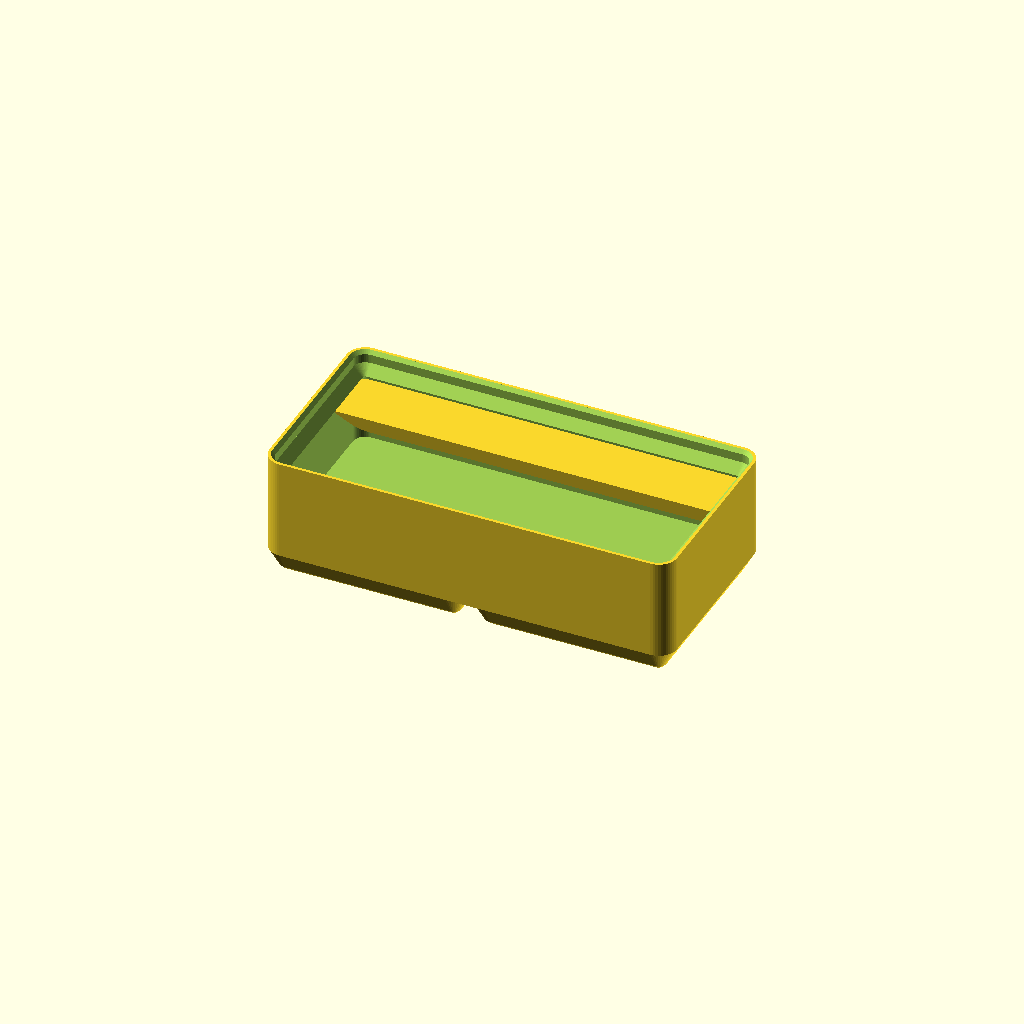
Cell 1: the model at its default parameters.
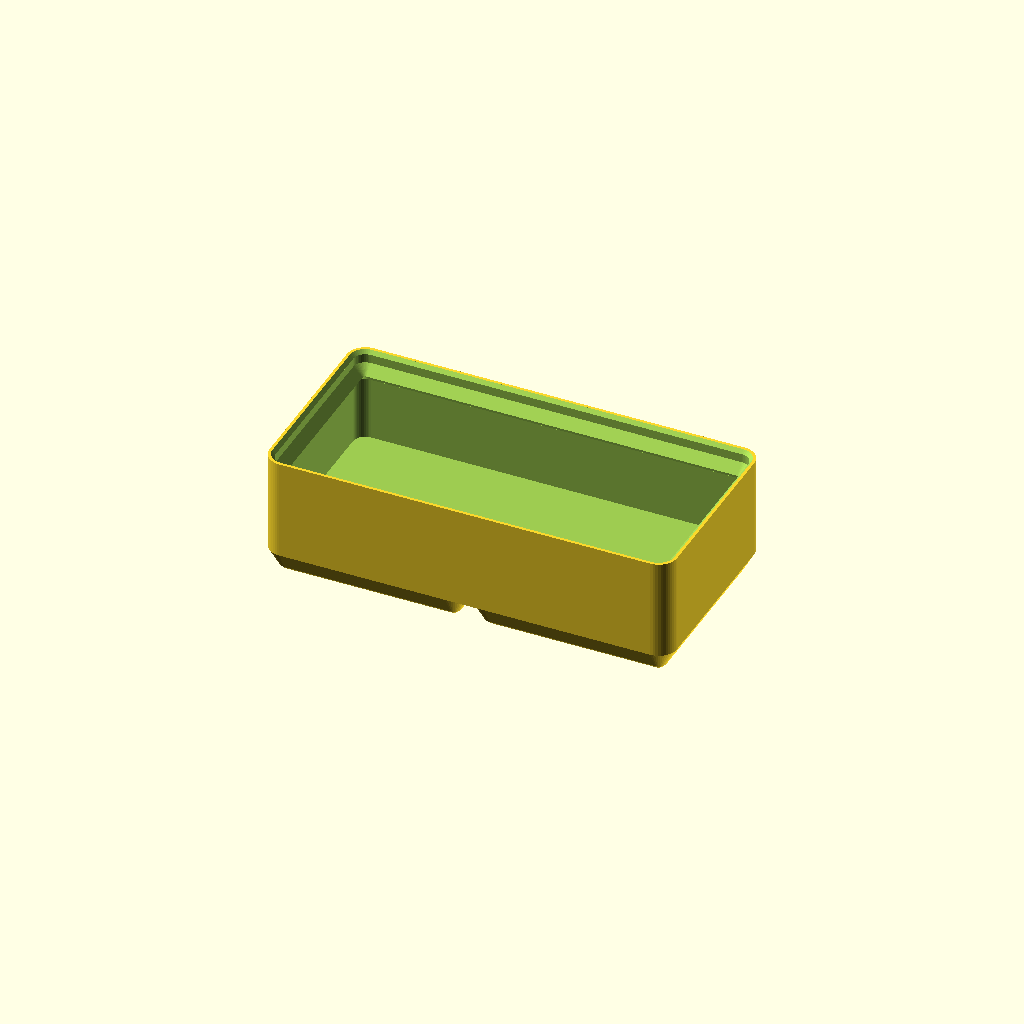
Cell 2: label = false (everything else at default).
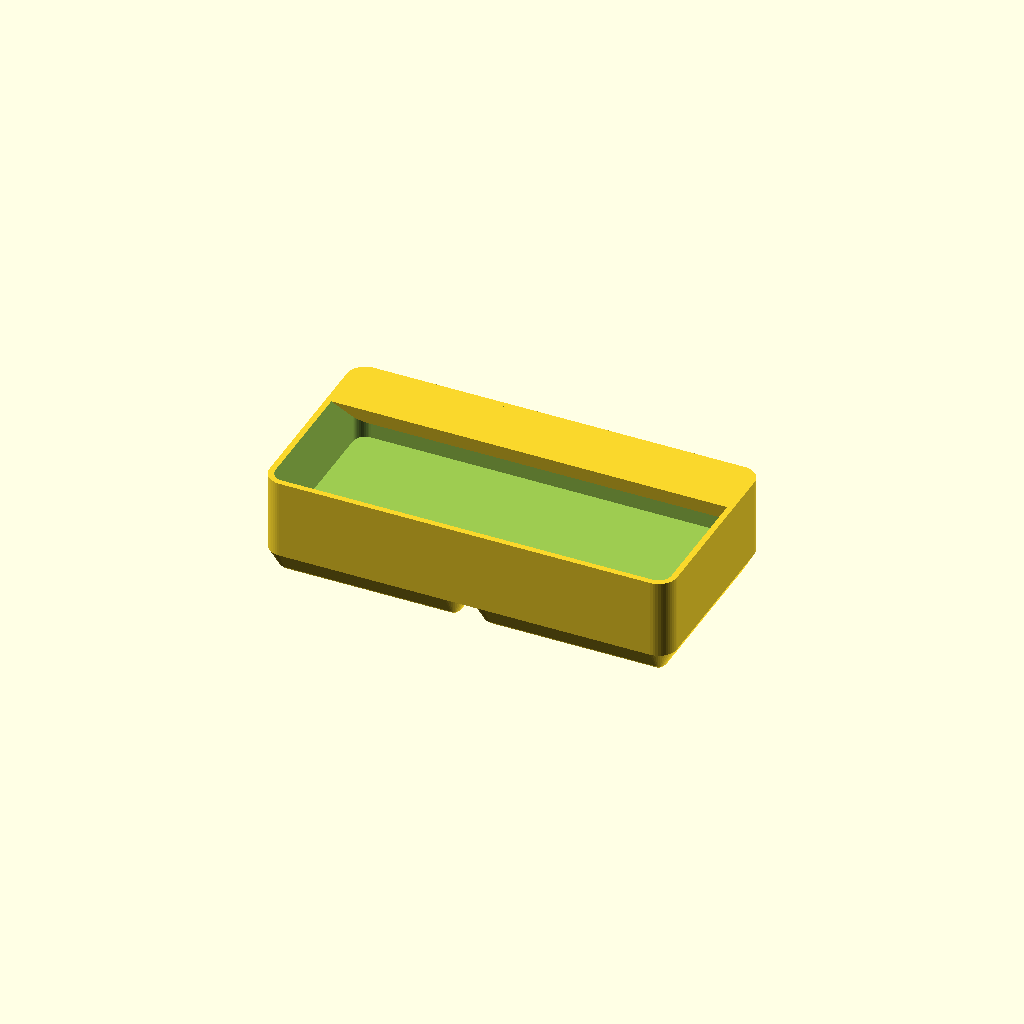
Cell 3 — lip set to false, the other parameters unchanged.
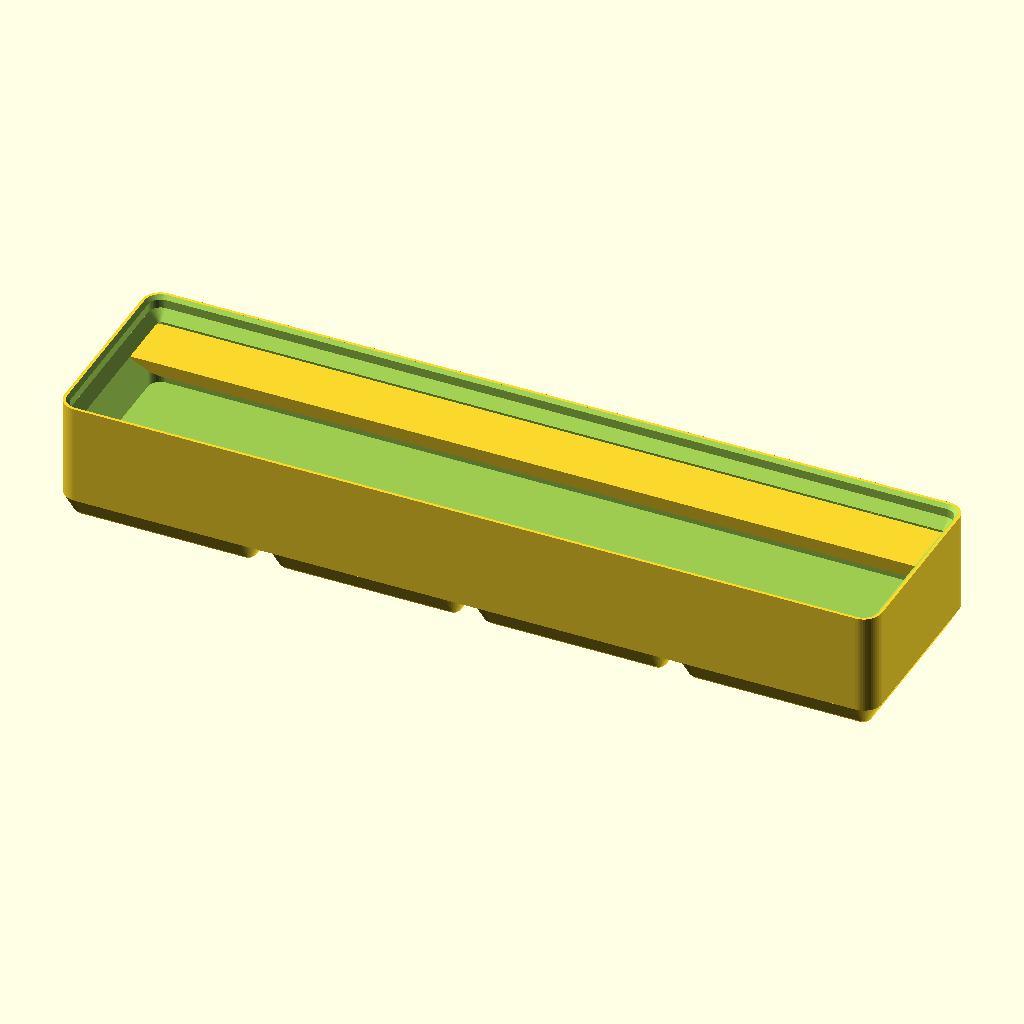
Cell 4: the same model with grid_x = 4.
One fixed orthographic camera (rotation 55°, 0°, 25°; colour scheme Cornfield) for every cell.
The OpenSCAD source (recipes/gridfinity_bin/recipe.scad):
// gridfinity_bin: storage bin for the Gridfinity system (42 mm grid, 7 mm height units),
// with the standard base, stacking lip, dividers, a front scoop and a label shelf.
use <lib/stone.scad>

grid_x = 2;          // width in grid units (42 mm each)
grid_y = 1;          // depth in grid units
units = 3;           // height in 7 mm units
div_x = 0;           // dividers across X (makes div_x + 1 compartments)
div_y = 0;           // dividers across Y
scoop = true;        // rounded inside front edge, easy to scoop small parts out
label = true;        // label shelf along the back wall
lip = true;          // stacking lip on top
wall = 1.2;          // wall thickness, mm
magnets = false;     // 6 x 2 mm magnet pockets under each cell
quality = 48;        // circle smoothness

$fn = quality;
P = 42;
W = grid_x * P - 0.5;
D = grid_y * P - 0.5;
R = 3.75;
B = 4.75;                    // base profile height
H = units * 7;               // top of the walls
FLOOR = B + 1.2;
LIP = 4.4;
TOP = H + (lip ? LIP : 0);

assert(H > FLOOR + 3, "units must be at least 2");

// one base foot: 0.8 mm 45 deg chamfer, 1.8 mm straight, 2.15 mm 45 deg chamfer
module foot() {
    s0 = 41.5 - 2 * (0.8 + 2.15);
    hull() {
        linear_extrude(0.01) rrect(s0, s0, 0.8);
        translate([0, 0, 0.8]) linear_extrude(1.8) rrect(s0 + 1.6, s0 + 1.6, 1.6);
        translate([0, 0, B - 0.01]) linear_extrude(0.01) rrect(41.5, 41.5, R);
    }
}

// the hollow inside, with the stacking lip profile cut from the top of the walls
module cavity() {
    inr = max(R - wall, 0.6);
    // straight inside up to where the lip support starts
    sup = lip ? 3.2 - wall : 0;
    z_lip = H - sup;
    translate([0, 0, FLOOR]) linear_extrude(z_lip - FLOOR + 0.01) rrect(W - 2 * wall, D - 2 * wall, inr);
    if (lip) {
        // inset from the outer edge at each height, read from the bottom of the lip support up
        prof = [[z_lip, wall], [H, 3.2], [H + 1.9, 1.3], [H + 1.9 + 1.8, 1.3], [TOP, 0.6], [TOP + 1, 0.6]];
        for (i = [0:len(prof) - 2]) hull() for (p = [prof[i], prof[i + 1]])
            translate([0, 0, p[0]]) linear_extrude(0.01) rrect(W - 2 * p[1], D - 2 * p[1], max(R - p[1], 0.5));
    } else translate([0, 0, H - 0.01]) linear_extrude(1) rrect(W - 2 * wall, D - 2 * wall, inr);
}

module body() {
    difference() {
        union() {
            for (i = [0:grid_x - 1], j = [0:grid_y - 1])
                translate([(i - (grid_x - 1) / 2) * P, (j - (grid_y - 1) / 2) * P, 0]) foot();
            translate([0, 0, B - 0.01]) linear_extrude(TOP - B + 0.01) rrect(W, D, R);
        }
        cavity();
        if (magnets) for (i = [0:grid_x - 1], j = [0:grid_y - 1], sx = [-1, 1], sy = [-1, 1])
            translate([(i - (grid_x - 1) / 2) * P + sx * 13, (j - (grid_y - 1) / 2) * P + sy * 13, -0.01])
                cylinder(d = 6.5, h = 2.4);
    }
}

iw = W - 2 * wall;
id = D - 2 * wall;
top_in = H - (lip ? 3.2 - wall : 0);   // highest point inside that is still straight wall

union() {
    body();
    // dividers, full height of the straight wall
    for (i = [1:div_x]) if (div_x > 0)
        translate([-iw / 2 + i * iw / (div_x + 1) - 0.6, -id / 2, FLOOR - 0.01]) cube([1.2, id, top_in - FLOOR]);
    for (j = [1:div_y]) if (div_y > 0)
        translate([-iw / 2, -id / 2 + j * id / (div_y + 1) - 0.6, FLOOR - 0.01]) cube([iw, 1.2, top_in - FLOOR]);
    // scoop: a quarter-round fill along the inside of the front wall
    if (scoop) {
        sr = min(top_in - FLOOR, id / 2, 14);
        translate([0, -id / 2, FLOOR - 0.01]) rotate([0, 90, 0])
            linear_extrude(iw, center = true) difference() {
                translate([-sr, 0]) square(sr);
                translate([-sr, sr]) circle(r = sr);
            }
    }
    // label shelf: 45 degree support under a flat shelf on the back wall
    if (label) {
        lw = min(12, id / 3);
        translate([0, id / 2, top_in]) rotate([0, 90, 0])
            linear_extrude(iw, center = true) polygon([[0, 0], [0, -lw], [lw, 0]]);
    }
}
Customizer parameters (derived from the source; name, type, default, range or options):
grid_x: number, default 2
grid_y: number, default 1
units: number, default 3
div_x: number, default 0
div_y: number, default 0
scoop: bool, default true
label: bool, default true
lip: bool, default true
wall: number, default 1.2
magnets: bool, default false
quality: number, default 48
P: number, default 42
R: number, default 3.75
B: number, default 4.75
LIP: number, default 4.4
